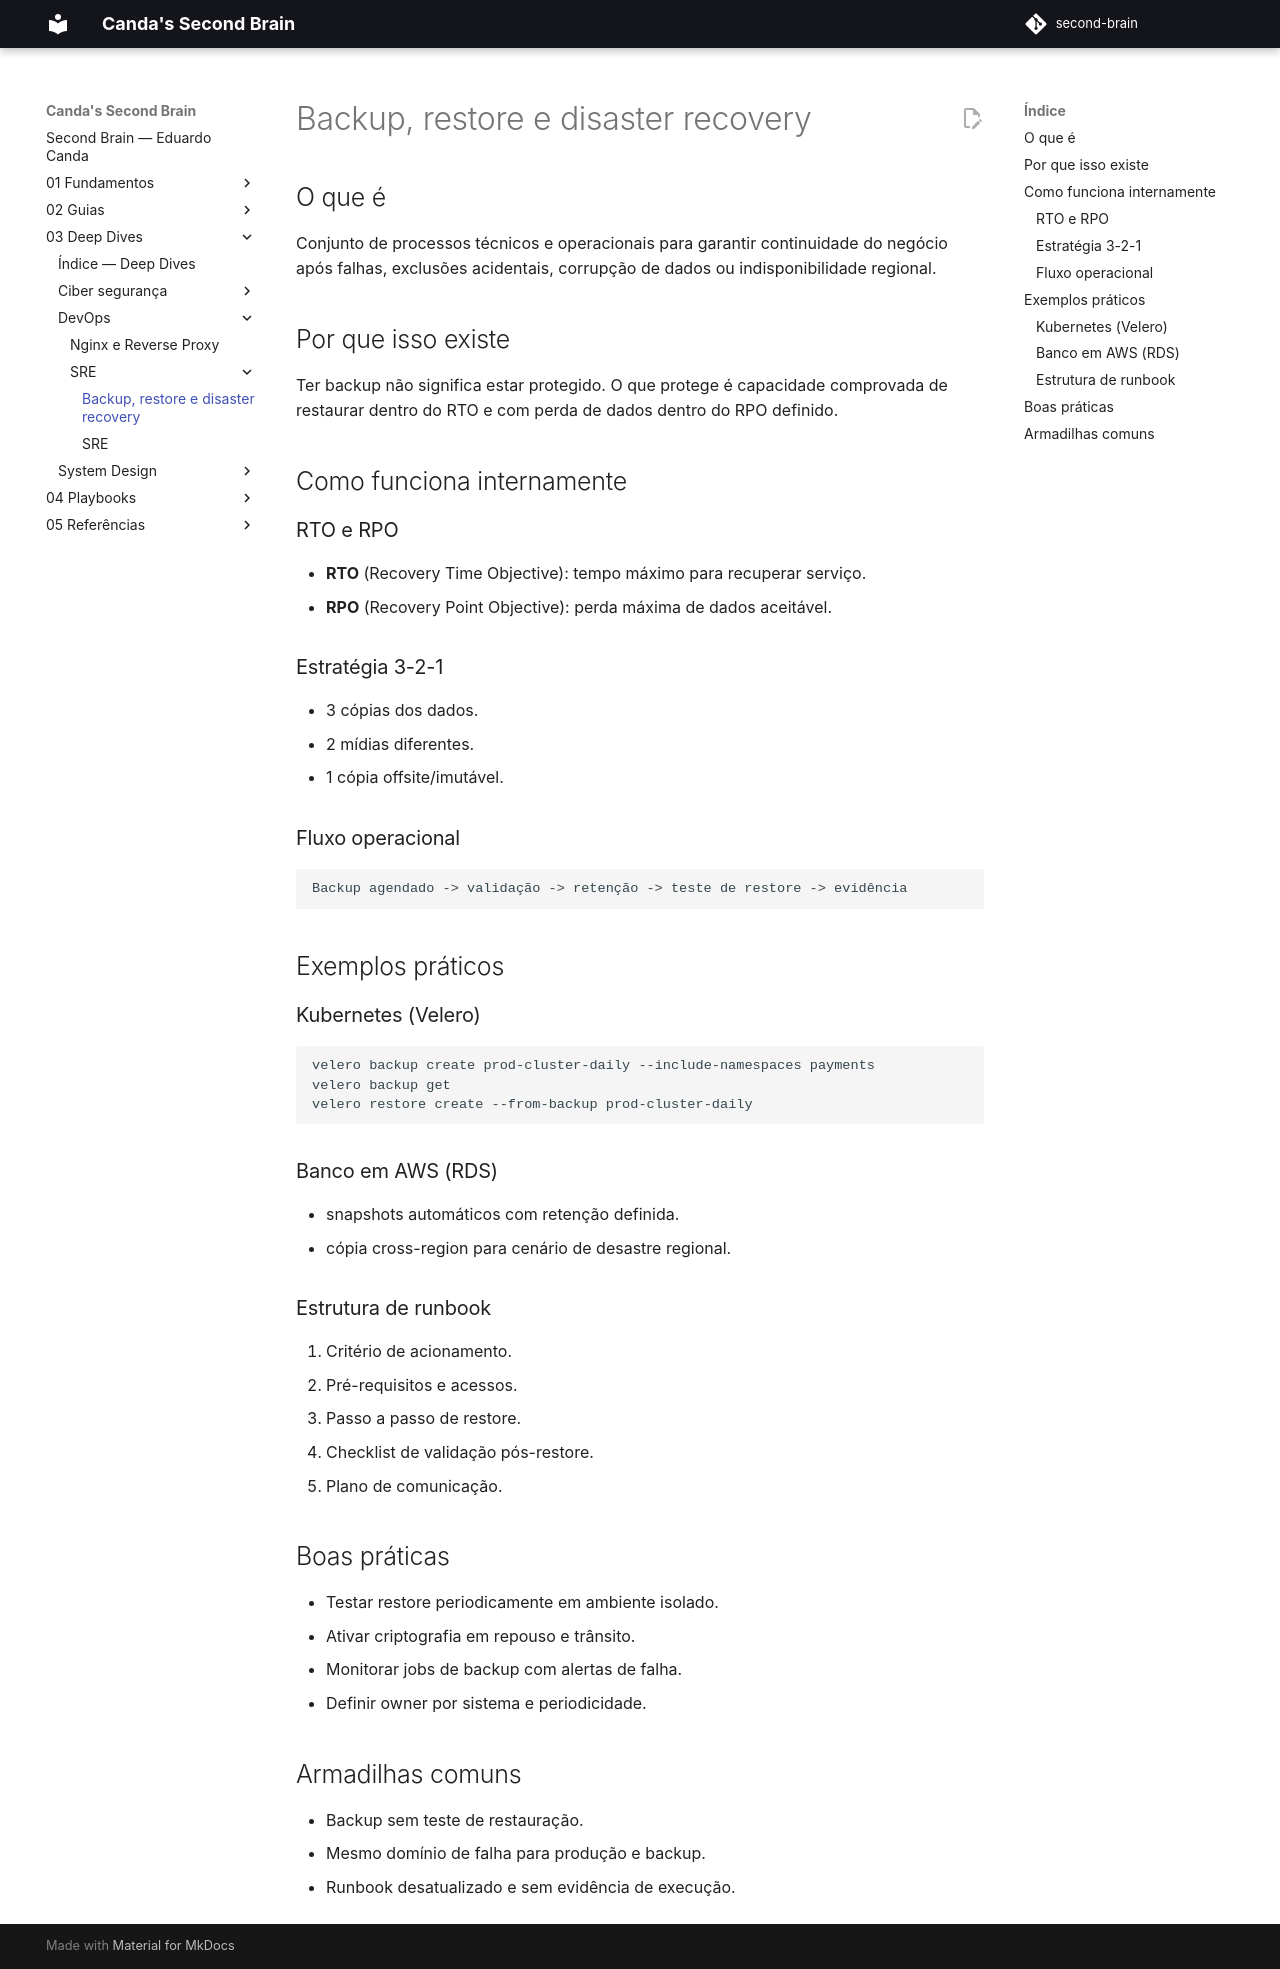

repository: EduardoCanda/second-brain · page: 03 - Deep Dives/DevOps/SRE/Backup, restore e disaster recovery/index.html · generator: mkdocs


## O que é
Conjunto de processos técnicos e operacionais para garantir continuidade do negócio após falhas, exclusões acidentais, corrupção de dados ou indisponibilidade regional.

## Por que isso existe
Ter backup não significa estar protegido. O que protege é capacidade comprovada de restaurar dentro do RTO e com perda de dados dentro do RPO definido.

## Como funciona internamente

### RTO e RPO
- **RTO** (Recovery Time Objective): tempo máximo para recuperar serviço.
- **RPO** (Recovery Point Objective): perda máxima de dados aceitável.

### Estratégia 3-2-1
- 3 cópias dos dados.
- 2 mídias diferentes.
- 1 cópia offsite/imutável.

### Fluxo operacional
```text
Backup agendado -> validação -> retenção -> teste de restore -> evidência
```

## Exemplos práticos

### Kubernetes (Velero)
```bash
velero backup create prod-cluster-daily --include-namespaces payments
velero backup get
velero restore create --from-backup prod-cluster-daily
```

### Banco em AWS (RDS)
- snapshots automáticos com retenção definida.
- cópia cross-region para cenário de desastre regional.

### Estrutura de runbook
1. Critério de acionamento.
2. Pré-requisitos e acessos.
3. Passo a passo de restore.
4. Checklist de validação pós-restore.
5. Plano de comunicação.

## Boas práticas
- Testar restore periodicamente em ambiente isolado.
- Ativar criptografia em repouso e trânsito.
- Monitorar jobs de backup com alertas de falha.
- Definir owner por sistema e periodicidade.

## Armadilhas comuns
- Backup sem teste de restauração.
- Mesmo domínio de falha para produção e backup.
- Runbook desatualizado e sem evidência de execução.
